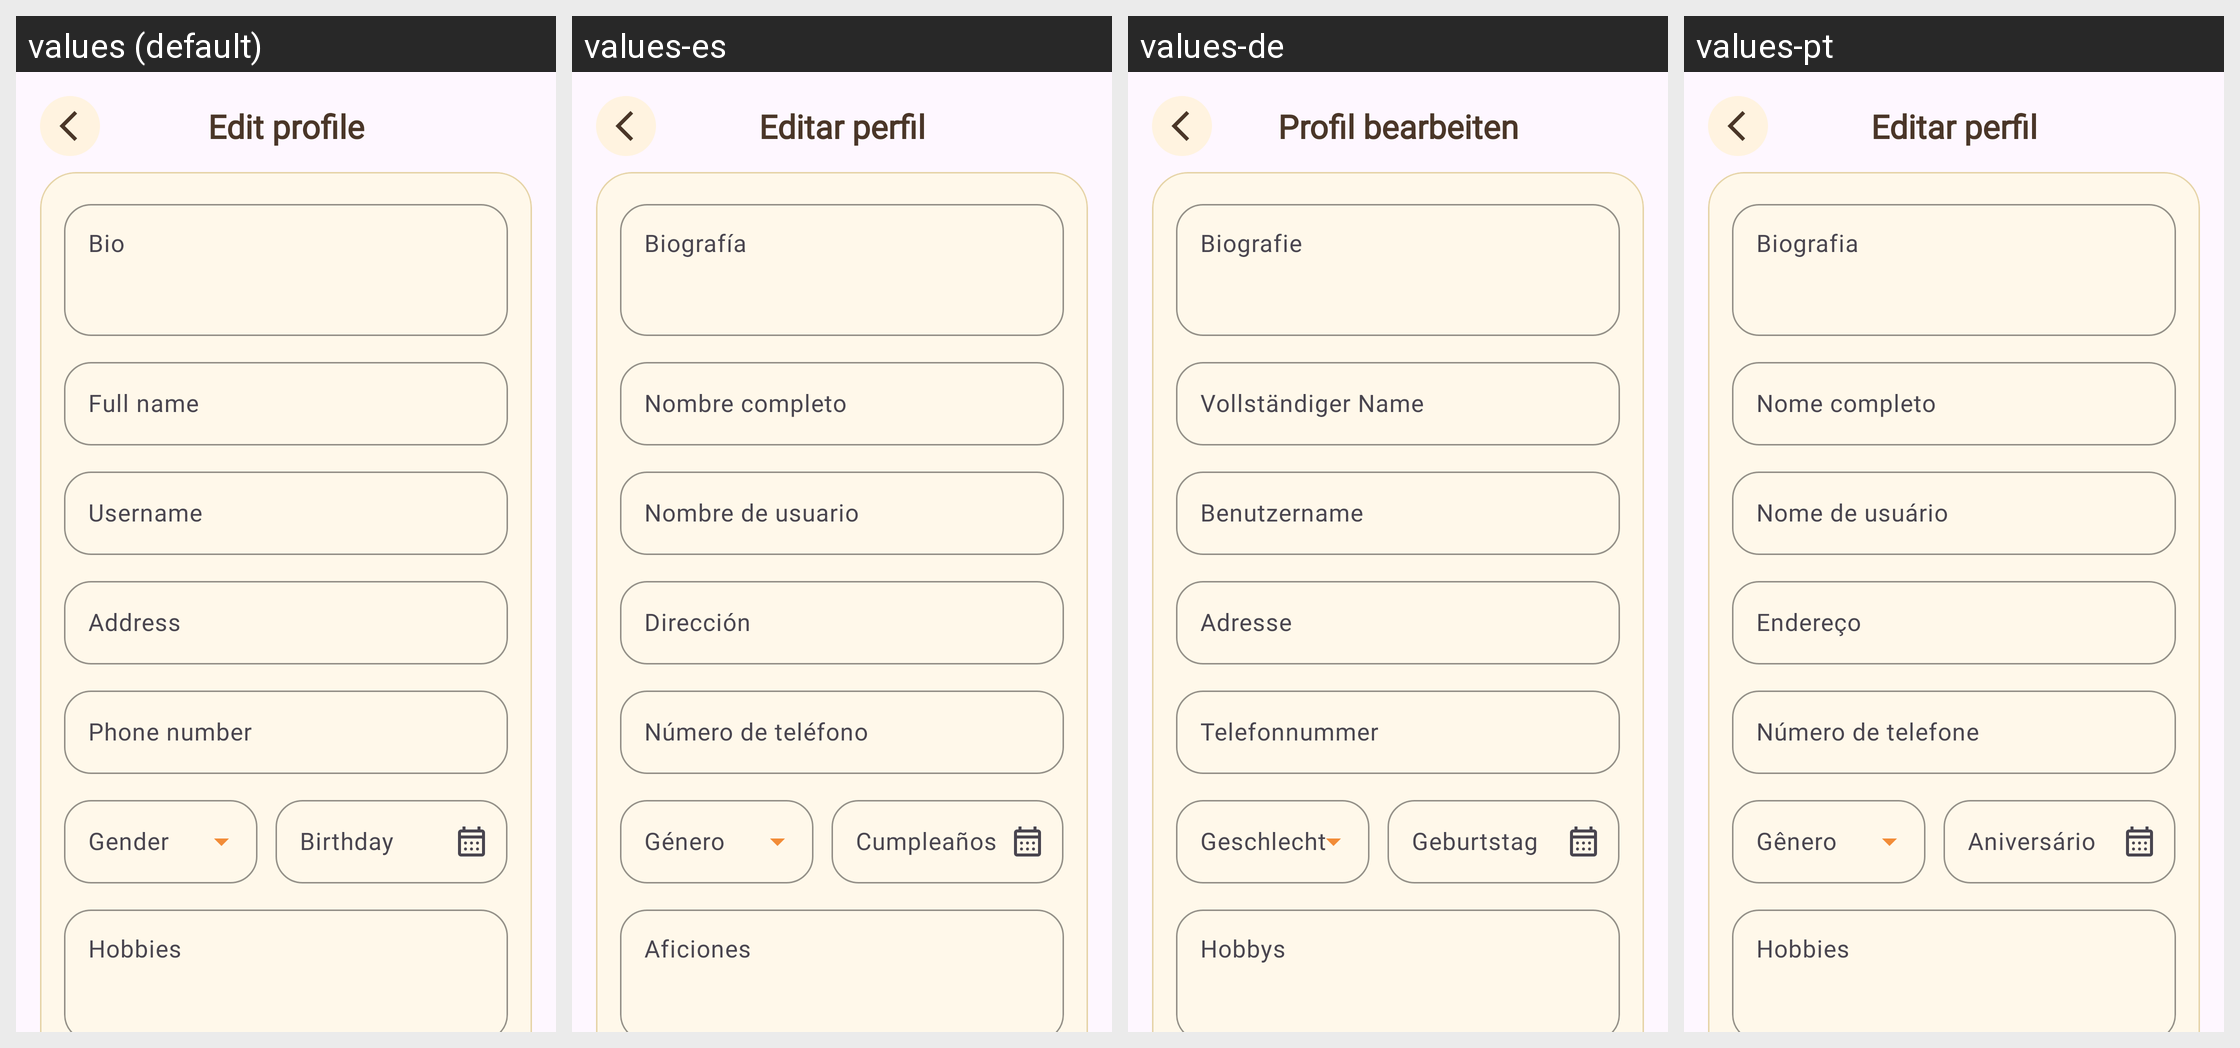

Here is an Android app screen in its default locale and in the app's own translations. Write out the translated-string differences for the strings that appear on this screen.
Android screen res/layout/activity_edit_profile.xml rendered under 4 locales, left to right: values (default), values-es, values-de, values-pt. Device: Nexus 5 (rendered at 1080×1920; each locale shown at half size, 540×960, under a caption strip naming it); theme Theme.PetBer.
Other locales in the repository, not shown: values-fr, values-ja, values-ko, values-th, values-vi, values-zh-rCN.
Strings drawn on this screen, with the default value and each locale's value (text and hints the layout hard-codes, and strings that could not be matched under every locale, appear in the picture but are not listed):

edit_profile
  values: Edit profile
  values-es: Editar perfil
  values-de: Profil bearbeiten
  values-pt: Editar perfil

bio
  values: Bio
  values-es: Biografía
  values-de: Biografie
  values-pt: Biografia

full_name
  values: Full name
  values-es: Nombre completo
  values-de: Vollständiger Name
  values-pt: Nome completo

user_name
  values: Username
  values-es: Nombre de usuario
  values-de: Benutzername
  values-pt: Nome de usuário

address
  values: Address
  values-es: Dirección
  values-de: Adresse
  values-pt: Endereço

phone_number
  values: Phone number
  values-es: Número de teléfono
  values-de: Telefonnummer
  values-pt: Número de telefone

birthday
  values: Birthday
  values-es: Cumpleaños
  values-de: Geburtstag
  values-pt: Aniversário

hobbies
  values: Hobbies
  values-es: Aficiones
  values-de: Hobbys
  values-pt: Hobbies
